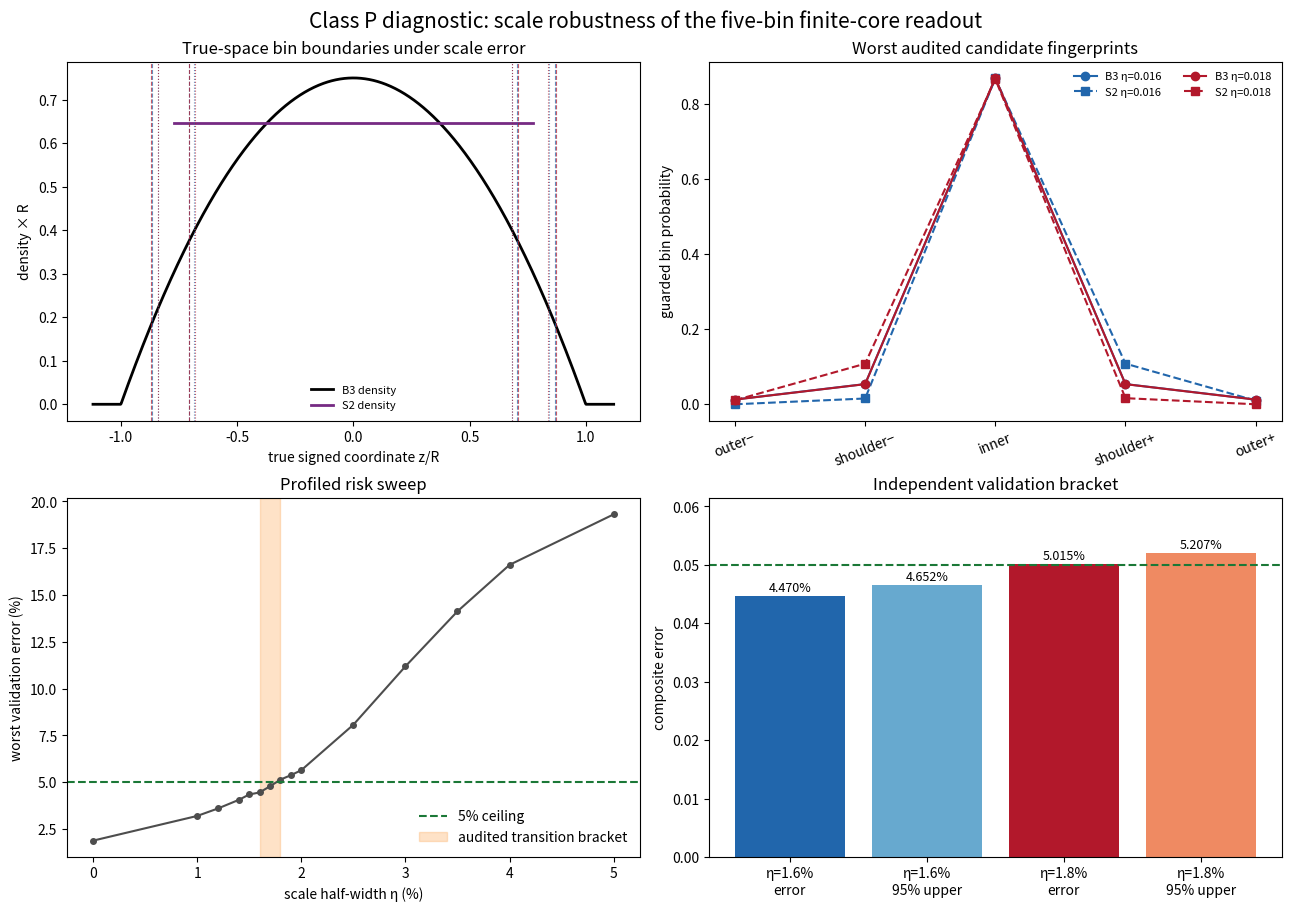

This figure's Python source:
"""Scale-nuisance stress test for the frozen five-bin B3/S2 readout.

The observed coordinate is z/Rhat.  If rho=Rhat/R, an observed bin edge e
corresponds to true dimensionless location rho*e.  Offset u and rho are
profiled independently under each carrier.  This script brackets, rather than
overstates, the 5% scale-uncertainty transition.
"""
import json
import numpy as np
import matplotlib.pyplot as plt
from scipy.optimize import differential_evolution
from scipy.stats import beta

N=192; DELTA=.08; S=np.sqrt(3/5); ASSIGN=1-(.025)**(1/192)
EDGES=np.array([-np.inf,-S-DELTA,-S+DELTA,S-DELTA,S+DELTA,np.inf])
SEED=20261004; N_CAL=30000; N_VAL=100000

def cdf_b3(x):
    x=np.asarray(x,float); y=np.clip(x,-1,1)
    return np.where(x<=-1,0,np.where(x>=1,1,.5+.75*y-.25*y**3))
def cdf_s2(x): return np.clip((np.asarray(x,float)+S)/(2*S),0,1)
def confusion():
    k=np.zeros((5,5))
    for i in range(5):
        k[i,i]=1-ASSIGN
        if i==0: k[i,i]+=ASSIGN/2; k[i,i+1]+=ASSIGN/2
        elif i==4: k[i,i]+=ASSIGN/2; k[i,i-1]+=ASSIGN/2
        else: k[i,i-1]+=ASSIGN/2; k[i,i+1]+=ASSIGN/2
    return k
K=confusion()
def probs(kind,u,rho):
    cdf=cdf_b3 if kind=='b3' else cdf_s2
    return np.diff(cdf(rho*EDGES-u))@K
def worst_affinity_pair(eta):
    def objective(z): return -np.sqrt(probs('b3',z[0],z[1])*probs('s2',z[2],z[3])).sum()
    r=differential_evolution(objective,[(-DELTA,DELTA),(1-eta,1+eta),(-DELTA,DELTA),(1-eta,1+eta)],seed=SEED,popsize=18,tol=1e-10,polish=True)
    a=-r.fun
    return r.x,a,a**N
def profile_tables(eta):
    us=np.linspace(-DELTA,DELTA,61); rs=np.linspace(1-eta,1+eta,25)
    z=np.array([(u,r) for u in us for r in rs])
    pb=np.array([probs('b3',*q) for q in z]); ps=np.array([probs('s2',*q) for q in z])
    return np.log(np.clip(pb,1e-300,1)),np.log(np.clip(ps,1e-300,1))
def score(counts,lb,ls):
    out=np.empty(len(counts))
    for i in range(0,len(counts),2500):
        c=counts[i:i+2500]
        out[i:i+2500]=np.max(c@lb.T,axis=1)-np.max(c@ls.T,axis=1)
    return out
def cells(eta,w):
    common=[(0.,1-eta),(0.,1.),(0.,1+eta),(-DELTA,1-eta),(-DELTA,1+eta),(DELTA,1-eta),(DELTA,1+eta)]
    return [tuple(w[:2])]+common,[tuple(w[2:])]+common
def choose_threshold(sb,ss):
    pool=np.concatenate([x[::max(1,len(x)//5000)] for x in sb+ss])
    grid=np.unique(np.quantile(pool,np.linspace(.001,.999,3001)))
    best=(np.inf,0.,np.inf,np.inf)
    for t in grid:
        eb=max(np.mean(x<=t) for x in sb); es=max(np.mean(x>t) for x in ss)
        item=(max(eb,es),float(t),float(eb),float(es))
        if item[0] < best[0] or (item[0] == best[0] and item[1] < best[1]): best=item
    return best
def run_eta(eta,seedoff):
    w,A,AN=worst_affinity_pair(eta); bc,sc=cells(eta,w); lb,ls=profile_tables(eta)
    rng=np.random.default_rng(SEED+seedoff)
    sb=[np.sort(score(rng.multinomial(N,probs('b3',*q),size=N_CAL),lb,ls)) for q in bc]
    ss=[np.sort(score(rng.multinomial(N,probs('s2',*q),size=N_CAL),lb,ls)) for q in sc]
    cal=choose_threshold(sb,ss); t=cal[1]
    rng=np.random.default_rng(SEED+900000+seedoff)
    vb=[np.mean(score(rng.multinomial(N,probs('b3',*q),size=N_VAL),lb,ls)<=t) for q in bc]
    vs=[np.mean(score(rng.multinomial(N,probs('s2',*q),size=N_VAL),lb,ls)>t) for q in sc]
    ib=int(np.argmax(vb)); is_=int(np.argmax(vs)); k=int(round(N_VAL*max(vb[ib],vs[is_])))
    qconf=1-.05/(len(bc)+len(sc))
    upper=float(beta.ppf(qconf,k+1,N_VAL-k))
    return {'eta':eta,'profile_grid':[61,25],'calibration_repeats_per_cell':N_CAL,
      'validation_repeats_per_cell':N_VAL,'audited_cells_per_candidate':len(bc),
      'threshold':cal[1],'calibrated_max_error':cal[0],
      'validation_b3_max':float(vb[ib]),'worst_b3_cell':list(bc[ib]),
      'validation_s2_max':float(vs[is_]),'worst_s2_cell':list(sc[is_]),
      'validation_max_error':float(max(vb[ib],vs[is_])),
      'simultaneous_95_upper_selected_cells':upper,
      'worst_pair':w.tolist(),'single_specimen_affinity':float(A),'N_product_affinity':float(AN)}

def main():
    cases=[run_eta(.016,1600),run_eta(.018,1800)]
    result={'status':'STD/DERIVED conditional numerical bracket; SAT/CANDIDATE readout robustness',
      'question':'How much independent scale uncertainty can the frozen five-bin readout tolerate?',
      'model':{'N':N,'offset_bound':DELTA,'assignment_error':ASSIGN,
       'rho_definition':'Rhat/R','probability_law':'p_H,j(u,rho)=F_H(rho e_{j+1}-u)-F_H(rho e_j-u), then K_assignment'},
      'cases':cases,
      'conclusion':'1.6% passes the selected-cell simultaneous 95% audit; 1.8% fails nominally. Transition bracket only, not continuum certification.',
      'missing_dependency':'measured full 5x5 confusion matrix and continuum nuisance certification'}
    with open('five_bin_scale_uncertainty.json','w') as f: json.dump(result,f,indent=2)

    fig,ax=plt.subplots(2,2,figsize=(12.8,9.0),constrained_layout=True)
    z=np.linspace(-1.12,1.12,1000)
    ax[0,0].plot(z,.75*np.maximum(0,1-z*z),color='black',lw=2,label='B3 density')
    ax[0,0].plot(z,np.where(abs(z)<=S,1/(2*S),np.nan),color='#762a83',lw=2,label='S2 density')
    for eta,col in [(.016,'#2166ac'),(.018,'#b2182b')]:
      for rho,ls in [(1-eta,':'),(1+eta,'--')]:
       for x in rho*EDGES[1:-1]: ax[0,0].axvline(x,color=col,ls=ls,lw=.8,alpha=.7)
    ax[0,0].set(title='True-space bin boundaries under scale error',xlabel='true signed coordinate z/R',ylabel='density × R')
    ax[0,0].legend(frameon=False,fontsize=8)

    for c,col in zip(cases,['#2166ac','#b2182b']):
      wb=c['worst_b3_cell']; ws=c['worst_s2_cell']; x=np.arange(5)
      ax[0,1].plot(x,probs('b3',*wb),'-o',color=col,label=f"B3 η={c['eta']:.3f}")
      ax[0,1].plot(x,probs('s2',*ws),'--s',color=col,label=f"S2 η={c['eta']:.3f}")
    ax[0,1].set(xticks=np.arange(5),xticklabels=['outer−','shoulder−','inner','shoulder+','outer+'],title='Worst audited candidate fingerprints',ylabel='guarded bin probability')
    ax[0,1].tick_params(axis='x',rotation=22);ax[0,1].legend(frameon=False,fontsize=8,ncol=2)

    et=np.array([0,.01,.012,.014,.015,.016,.017,.018,.019,.02,.025,.03,.035,.04,.05])
    er=np.array([.01873,.03193,.03593,.04053,.04340,.04450,.04780,.05135,.05372,.05637,.08067,.11187,.14130,.16613,.19313])
    ax[1,0].plot(100*et,100*er,'-o',color='#4d4d4d',ms=4)
    ax[1,0].axhline(5,color='#1b7837',ls='--',label='5% ceiling');ax[1,0].axvspan(1.6,1.8,color='#fdae61',alpha=.35,label='audited transition bracket')
    ax[1,0].set(title='Profiled risk sweep',xlabel='scale half-width η (%)',ylabel='worst validation error (%)');ax[1,0].legend(frameon=False)

    labels=['η=1.6%\nerror','η=1.6%\n95% upper','η=1.8%\nerror','η=1.8%\n95% upper']
    vals=[cases[0]['validation_max_error'],cases[0]['simultaneous_95_upper_selected_cells'],cases[1]['validation_max_error'],cases[1]['simultaneous_95_upper_selected_cells']]
    ax[1,1].bar(labels,vals,color=['#2166ac','#67a9cf','#b2182b','#ef8a62']);ax[1,1].axhline(.05,color='#1b7837',ls='--')
    for i,v in enumerate(vals):ax[1,1].text(i,v+.0008,f'{v:.3%}',ha='center',fontsize=9)
    ax[1,1].set(title='Independent validation bracket',ylabel='composite error',ylim=(0,max(vals)*1.18))
    fig.suptitle('Class P diagnostic: scale robustness of the five-bin finite-core readout',fontsize=15)
    fig.savefig('five_bin_scale_uncertainty.png',dpi=180);fig.savefig('five_bin_scale_uncertainty.svg')
    print(json.dumps(result,indent=2))
if __name__=='__main__':main()
